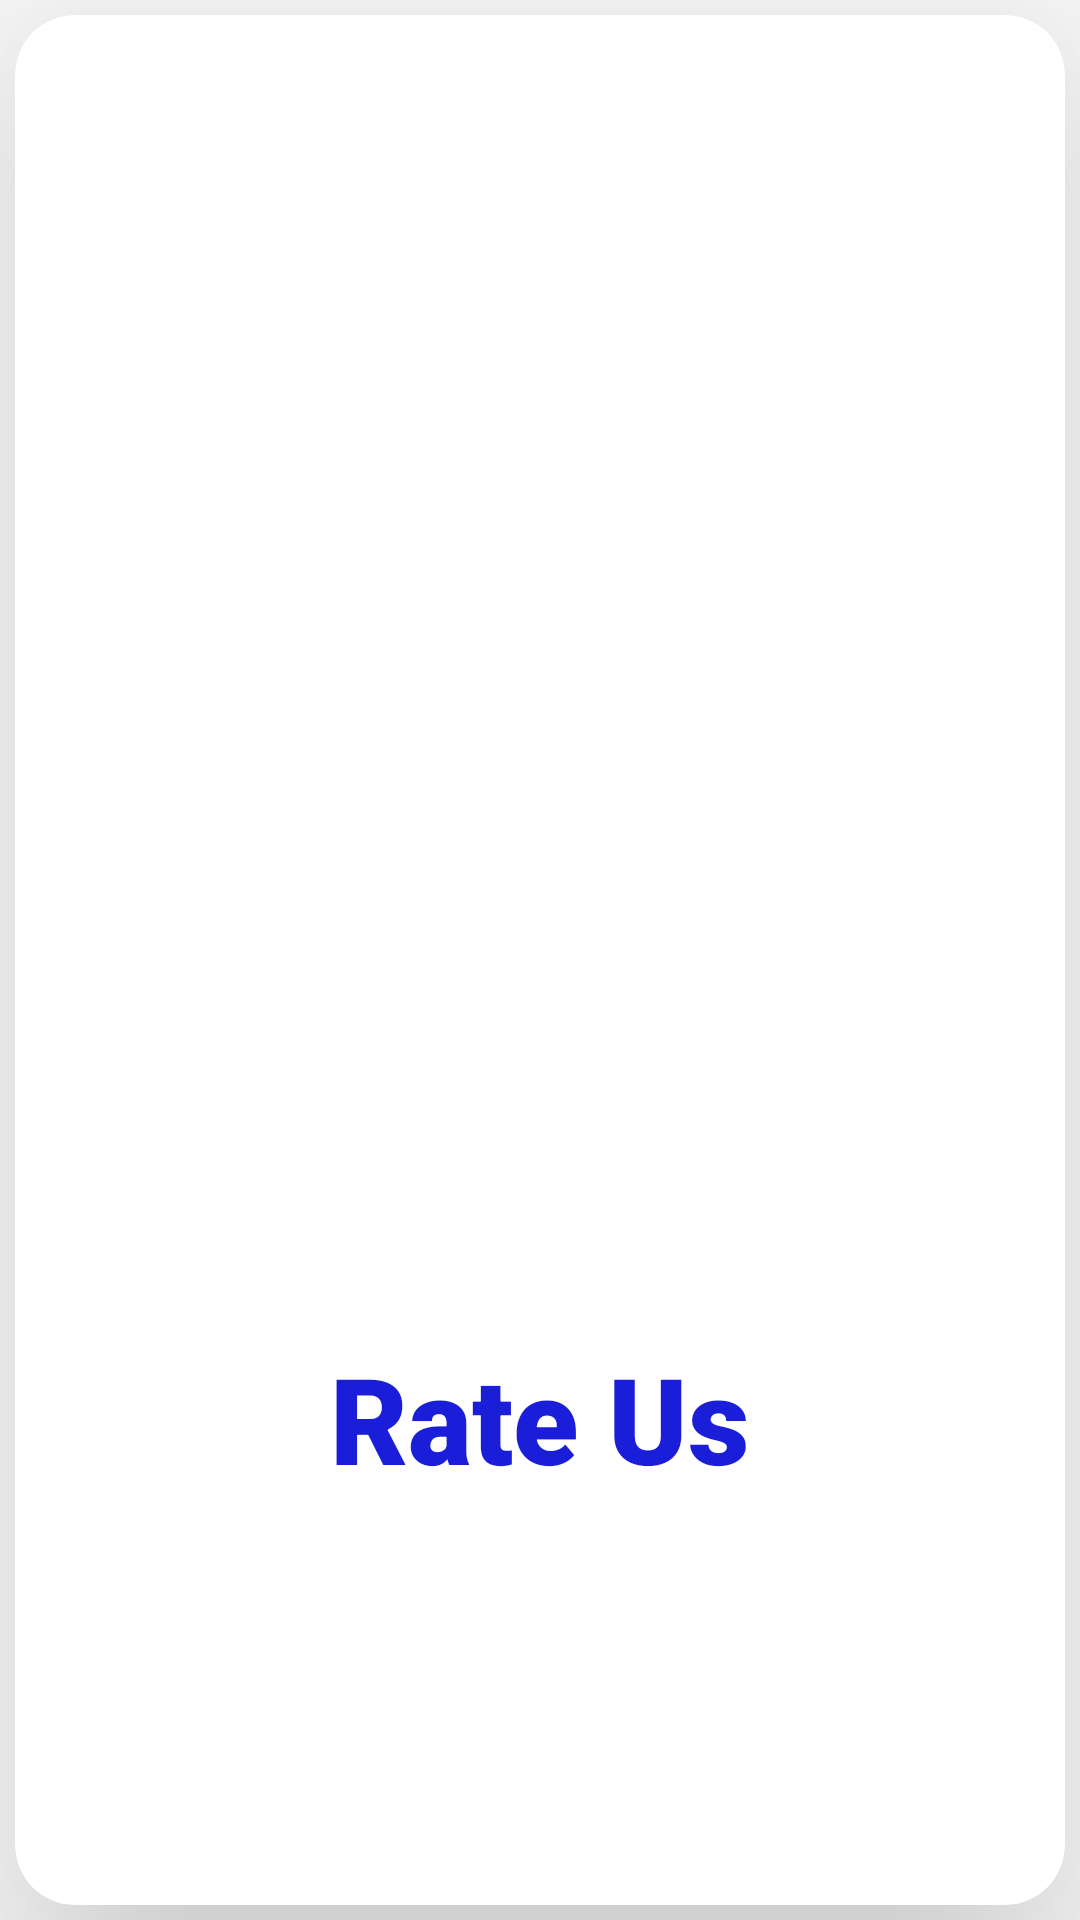

Produce the Android XML layout that renders to this screen, including the resource entries it uses.
<!-- AndroidManifest.xml: application theme Theme.BloodBuddy -->
<!-- res/layout/activity_navigation_rate_us.xml -->
<?xml version="1.0" encoding="utf-8"?>
<LinearLayout xmlns:android="http://schemas.android.com/apk/res/android"
    xmlns:app="http://schemas.android.com/apk/res-auto"
    xmlns:tools="http://schemas.android.com/tools"
    android:layout_width="match_parent"
    android:layout_height="match_parent"
    android:orientation="vertical"
    android:gravity="center"
    tools:context=".Navigation_RateUs">
    <androidx.cardview.widget.CardView
     android:layout_width="match_parent"
     android:layout_height="match_parent"
     android:layout_margin="5dp"
     app:cardElevation="50dp"
     app:cardCornerRadius="20dp" >
        <LinearLayout
            android:layout_width="match_parent"
            android:layout_height="match_parent"
            android:orientation="vertical"
            android:gravity="center">
            <ImageView
                android:layout_width="match_parent"
                android:layout_height="0dp"
                android:layout_weight="0.7"
                android:src="@drawable/rate_us_bg"/>
            <TextView
                android:layout_width="match_parent"
                android:layout_height="0dp"
                android:layout_weight="0.3"
                android:fontFamily="sans-serif-black"
                android:text="Rate Us"
                android:textAlignment="center"
                android:textSize="40sp"
                android:textColor="#1B1ED8"
                />

         </LinearLayout>

    </androidx.cardview.widget.CardView>


</LinearLayout>
<!-- resources referenced by this layout -->
<resources>
  <style name="Theme.BloodBuddy" parent="Theme.MaterialComponents.DayNight.DarkActionBar">
          
          <item name="colorPrimary">@color/app_color</item>
          <item name="colorPrimaryVariant">@color/app_color</item>
          <item name="colorOnPrimary">@color/white</item>
          
          <item name="colorSecondary">@color/teal_200</item>
          <item name="colorSecondaryVariant">@color/teal_700</item>
          <item name="colorOnSecondary">@color/black</item>
          
          <item name="android:statusBarColor" tools:targetApi="l">?attr/colorPrimaryVariant</item>
          
      </style>
  <color name="app_color">#890620</color>
  <color name="white">#FFFFFFFF</color>
  <color name="teal_200">#890620</color>
  <color name="teal_700">#FF018786</color>
  <color name="black">#FF000000</color>
</resources>
